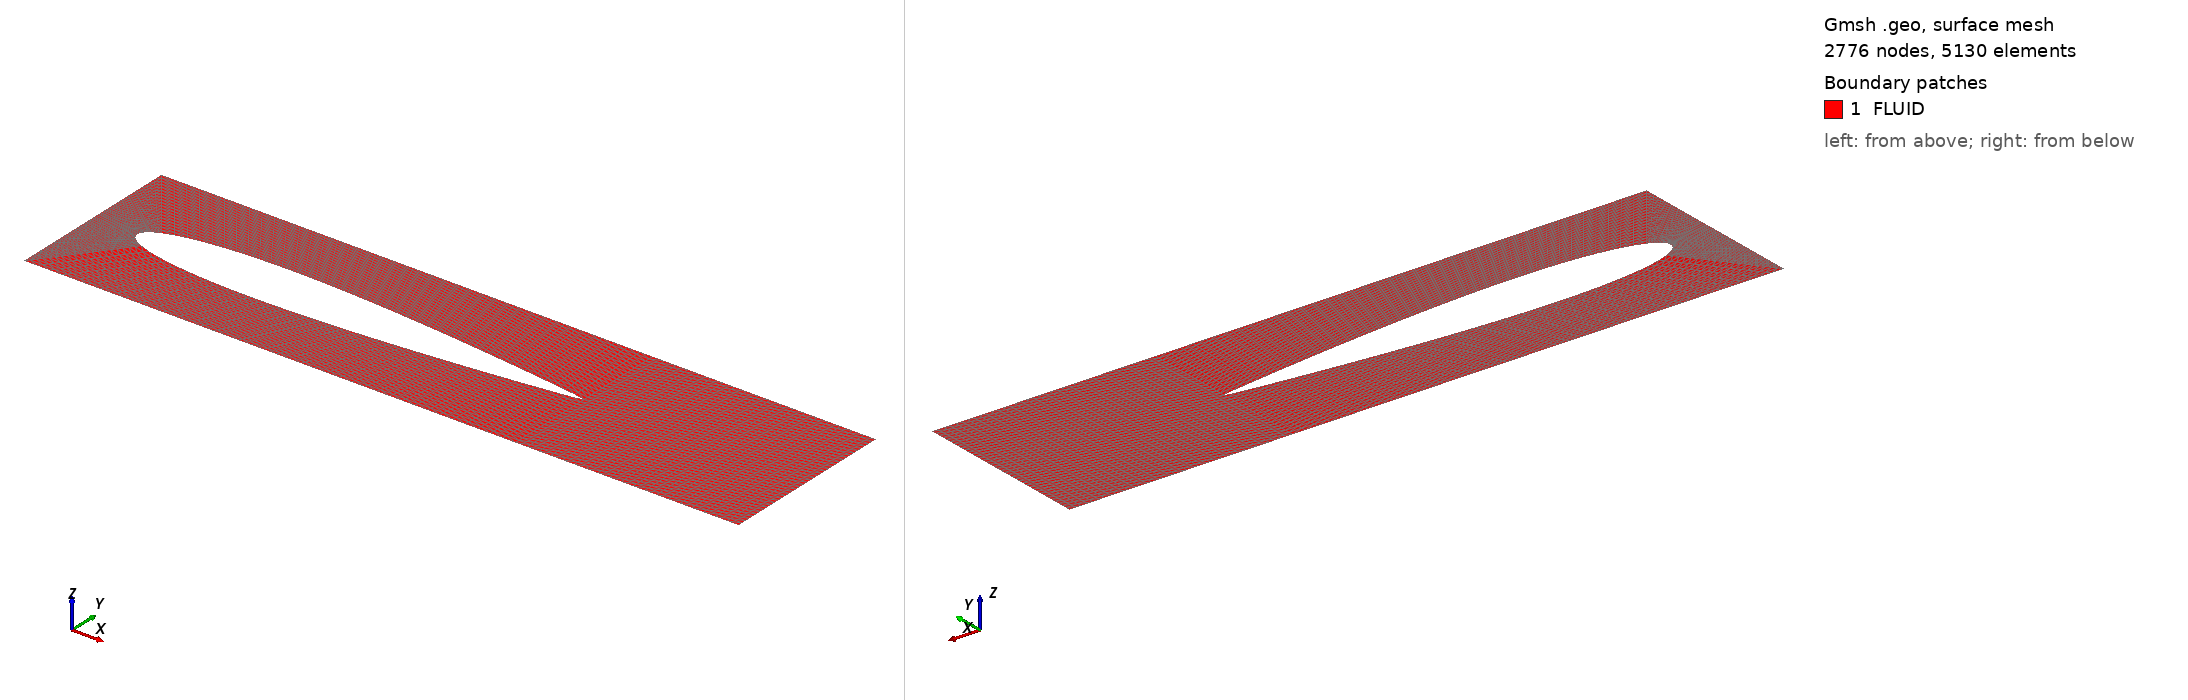

Gmsh geometry script, surface-meshed: 2776 nodes, 5130 surface elements. Boundary patches (legend numbers): 1 FLUID. Left view from above one corner, right view from below the opposite corner. Legend entries are the model's physical surfaces. The drawing asked Gmsh for element sizes between 1% and 20% of the model's largest extent; the script's own settings can give other sizes.

=== airfoil.geo (drawn) ===
// Comands
Include 'naca0012.geo';

// Define airfoil surface
Spline(5) = {0:32};
Spline(6) = {32:47};
Spline(7) = {47:78,0};

// Define Domain
Point(80) = {-0.1, -0.2, 0, 1.0};
Point(81) = {-0.1, 0.2, 0, 1.0};
Point(84) = {1.5, -0.2, 0, 1.0};
Point(85) = {1.5, 0.2, 0, 1.0};
Point(86) = {1.0, -0.2, 0, 1.0};
Point(87) = {1.0, 0.2, 0, 1.0};
Point(88) = {1.5, 0.0, 0, 1.0};

Line(9)  = {81, 80};
Line(10) = {80, 86}; 
Line(11) = {86, 84}; 
Line(13) = {85, 87}; 
Line(14) = {87, 81}; 
Line(15) = {87, 0}; 
Line(16) = {0, 86}; 
Line(17) = {81, 32}; 
Line(18) = {80, 47};
Line(19) = {84, 88};
Line(20) = {88, 85};
Line(21) = {88, 0};


N = 20;
//Front
Transfinite Curve {9, 6} = N Using Progression 1;
//Upper and lower surface
Transfinite Curve {5, 14, 7,  10} = N*2 Using Progression 1;
//Perpendicualr direction
Transfinite Curve {17, 15, 18, -16, -20, 19} = N Using Progression 1;
//Wake
Transfinite Curve {13, 21, 11} = N Using Progression 1;

// Front Domain
Curve Loop(1) = {17, 6, -18, -9};
Plane Surface(1) = {1};
Transfinite Surface {1};

//Lower Surface Domain
Curve Loop(2) = {18, 7, 16, -10};
Plane Surface(2) = {2};
Transfinite Surface {2};

//Lower Wake Domain
Curve Loop(3) = {16, 11, 19, 21};
Plane Surface(3) = {3};
Transfinite Surface {3};

//Upper Wake Domain
Curve Loop(4) = {21, -15, -13, -20};
Plane Surface(4) = {4};
Transfinite Surface {4};

//Upper Surface Domain
Curve Loop(5) = {15, 5, -17, -14};
Plane Surface(5) = {5};
Transfinite Surface {5};

// Defines physical groups
Physical Curve("INLET", 22) = {9};
Physical Curve("UPPER_WALL", 23) = {14, 13};
Physical Curve("LOWER_WALL", 24) = {10, 11};
Physical Curve("OUTLET", 25) = {20, 19};
Physical Curve("AIRFOIL", 26) = {5, 6, 7};
Physical Surface("FLUID") = {1, 2, 3, 4, 5};

=== naca0012.geo (included by airfoil.geo) ===
Point(0) = { 1.000000, 0.0, 0};
Point(1) = { 0.9817921, 0.3786310E-02, 0};
Point(2) = { 0.9542853, 0.7498265E-02, 0};
Point(3) = { 0.9225621, 0.1163056E-01, 0};
Point(4) = { 0.8894123, 0.1578742E-01, 0};
Point(5) = { 0.8558844, 0.1983189E-01, 0};
Point(6) = { 0.8222473, 0.2373401E-01, 0};
Point(7) = { 0.7885682, 0.2748870E-01, 0};
Point(8) = { 0.7548692, 0.3109456E-01, 0};
Point(9) = { 0.7211629, 0.3454917E-01, 0};
Point(10) = { 0.6874598, 0.3784804E-01, 0};
Point(11) = { 0.6537704, 0.4098434E-01, 0};
Point(12) = { 0.6201054, 0.4394875E-01, 0};
Point(13) = { 0.5864761, 0.4672933E-01, 0};
Point(14) = { 0.5528945, 0.4931138E-01, 0};
Point(15) = { 0.5193735, 0.5167730E-01, 0};
Point(16) = { 0.4859275, 0.5380640E-01, 0};
Point(17) = { 0.4525726, 0.5567466E-01, 0};
Point(18) = { 0.4193274, 0.5725444E-01, 0};
Point(19) = { 0.3862139, 0.5851409E-01, 0};
Point(20) = { 0.3532589, 0.5941752E-01, 0};
Point(21) = { 0.3204958, 0.5992350E-01, 0};
Point(22) = { 0.2879678, 0.5998493E-01, 0};
Point(23) = { 0.2557333, 0.5954787E-01, 0};
Point(24) = { 0.2238746, 0.5855045E-01, 0};
Point(25) = { 0.1925165, 0.5692244E-01, 0};
Point(26) = { 0.1618656, 0.5458755E-01, 0};
Point(27) = { 0.1322979, 0.5147670E-01, 0};
Point(28) = { 0.1045235, 0.4757361E-01, 0};
Point(29) = { 0.7972182E-01, 0.4301415E-01, 0};
Point(30) = { 0.5916331E-01, 0.3815331E-01, 0};
Point(31) = { 0.4324958E-01, 0.3339626E-01, 0};
Point(32) = { 0.3129899E-01, 0.2894798E-01, 0};
Point(33) = { 0.2229042E-01, 0.2480817E-01, 0};
Point(34) = { 0.1539449E-01, 0.2088944E-01, 0};
Point(35) = { 0.1006489E-01, 0.1708960E-01, 0};
Point(36) = { 0.5981531E-02, 0.1331770E-01, 0};
Point(37) = { 0.2988242E-02, 0.9510196E-02, 0};
Point(38) = { 0.1037327E-02, 0.5658783E-02, 0};
Point(39) = { 0.1078297E-03, 0.1841642E-02, 0};
Point(40) = { 0.1078297E-03, -0.1841642E-02, 0};
Point(41) = { 0.1037327E-02, -0.5658783E-02, 0};
Point(42) = { 0.2988242E-02, -0.9510196E-02, 0};
Point(43) = { 0.5981531E-02, -0.1331770E-01, 0};
Point(44) = { 0.1006489E-01, -0.1708960E-01, 0};
Point(45) = { 0.1539449E-01, -0.2088944E-01, 0};
Point(46) = { 0.2229042E-01, -0.2480817E-01, 0};
Point(47) = { 0.3129899E-01, -0.2894798E-01, 0};
Point(48) = { 0.4324958E-01, -0.3339626E-01, 0};
Point(49) = { 0.5916331E-01, -0.3815331E-01, 0};
Point(50) = { 0.7972182E-01, -0.4301415E-01, 0};
Point(51) = { 0.1045235, -0.4757361E-01, 0};
Point(52) = { 0.1322979, -0.5147670E-01, 0};
Point(53) = { 0.1618656, -0.5458755E-01, 0};
Point(54) = { 0.1925165, -0.5692244E-01, 0};
Point(55) = { 0.2238746, -0.5855045E-01, 0};
Point(56) = { 0.2557333, -0.5954787E-01, 0};
Point(57) = { 0.2879678, -0.5998493E-01, 0};
Point(58) = { 0.3204958, -0.5992350E-01, 0};
Point(59) = { 0.3532589, -0.5941752E-01, 0};
Point(60) = { 0.3862139, -0.5851409E-01, 0};
Point(61) = { 0.4193274, -0.5725444E-01, 0};
Point(62) = { 0.4525726, -0.5567466E-01, 0};
Point(63) = { 0.4859275, -0.5380640E-01, 0};
Point(64) = { 0.5193735, -0.5167730E-01, 0};
Point(65) = { 0.5528945, -0.4931138E-01, 0};
Point(66) = { 0.5864761, -0.4672933E-01, 0};
Point(67) = { 0.6201054, -0.4394875E-01, 0};
Point(68) = { 0.6537704, -0.4098434E-01, 0};
Point(69) = { 0.6874598, -0.3784804E-01, 0};
Point(70) = { 0.7211629, -0.3454917E-01, 0};
Point(71) = { 0.7548692, -0.3109456E-01, 0};
Point(72) = { 0.7885682, -0.2748870E-01, 0};
Point(73) = { 0.8222473, -0.2373401E-01, 0};
Point(74) = { 0.8558844, -0.1983189E-01, 0};
Point(75) = { 0.8894123, -0.1578742E-01, 0};
Point(76) = { 0.9225621, -0.1163056E-01, 0};
Point(77) = { 0.9542853, -0.7498265E-02, 0};
Point(78) = { 0.9817921, -0.3786310E-02, 0};
